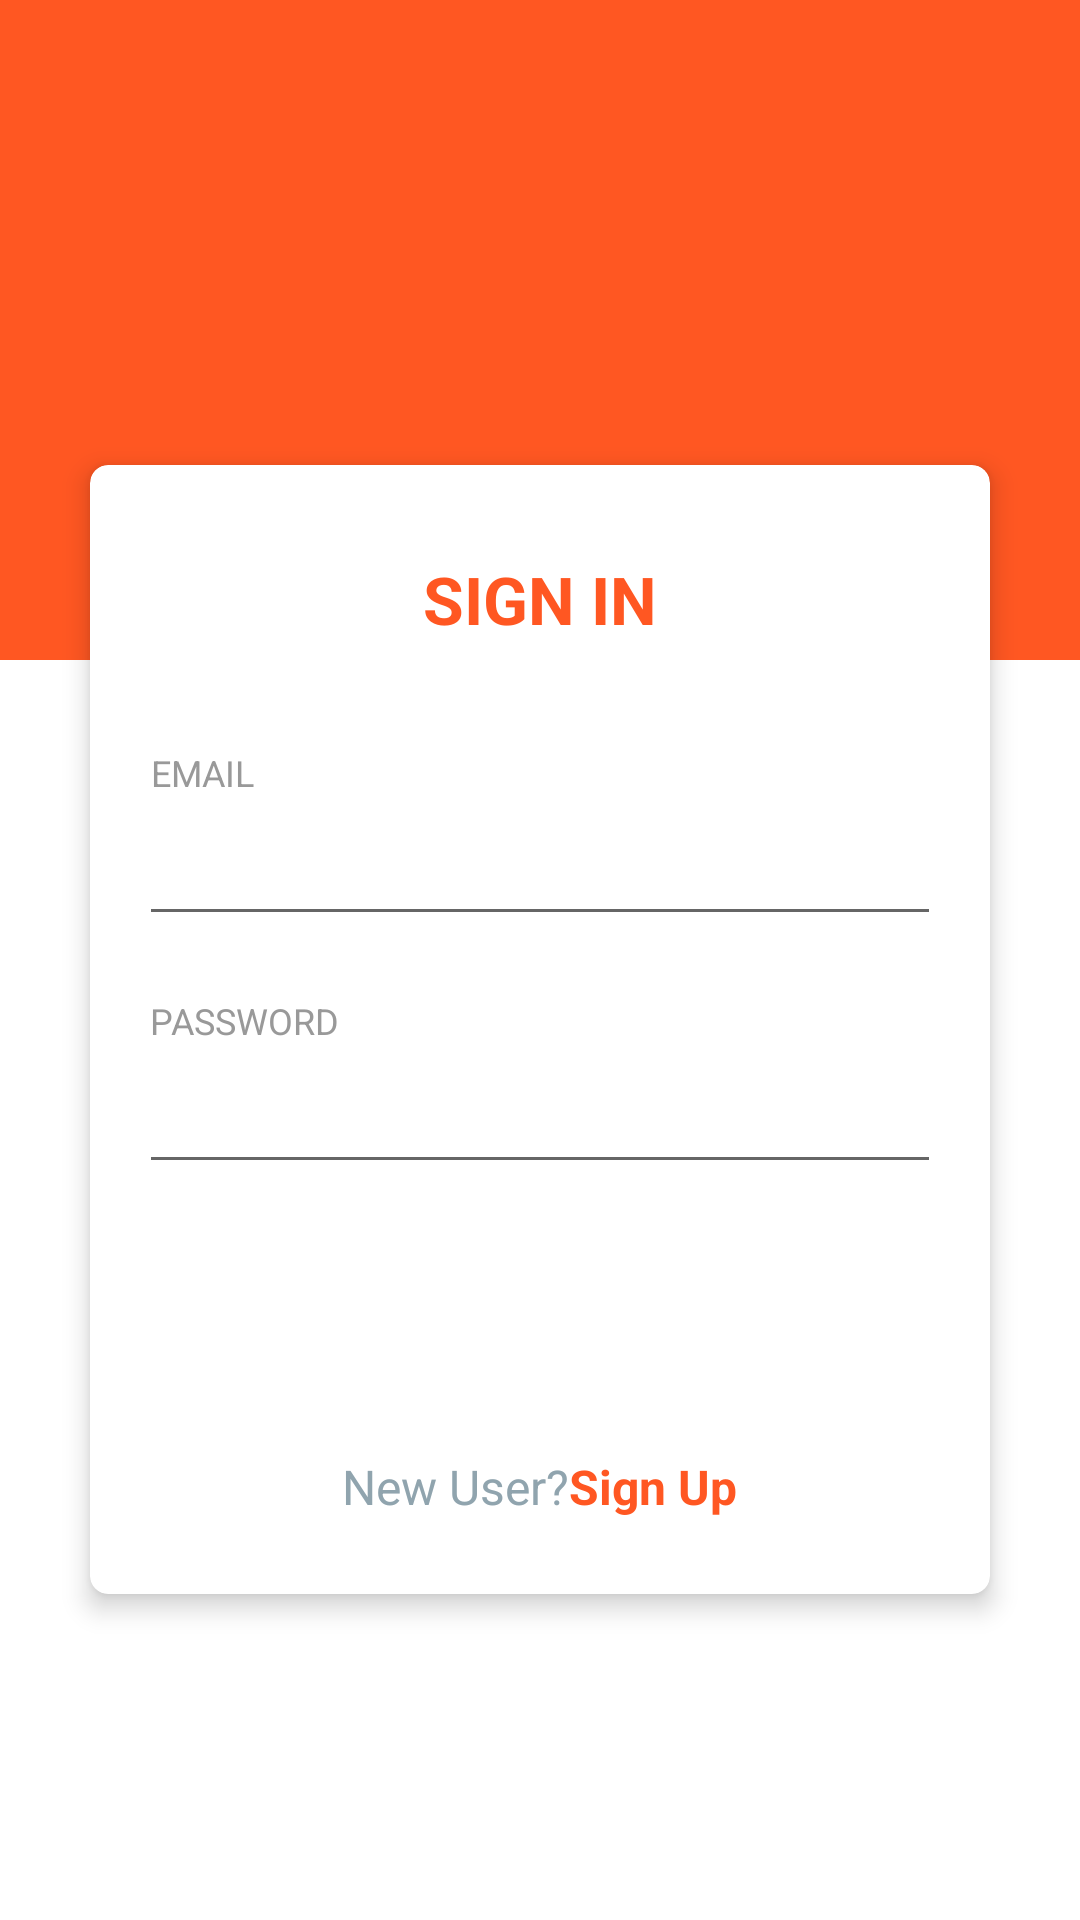

Layout XML and referenced resources for this Android screen:
<!-- AndroidManifest.xml: application theme Theme.BlessingOfShoes_1 -->
<!-- res/layout/activity_login.xml -->
<?xml version="1.0" encoding="utf-8"?>
<RelativeLayout xmlns:android="http://schemas.android.com/apk/res/android"
    xmlns:app="http://schemas.android.com/apk/res-auto"
    android:layout_width="match_parent"
    android:layout_height="match_parent">

    <View
        android:layout_width="match_parent"
        android:layout_height="220dp"
        android:background="@color/deep_orange_500" />

    <LinearLayout
        android:layout_width="match_parent"
        android:layout_height="match_parent"
        android:layout_centerInParent="true"
        android:orientation="vertical"
        android:padding="20dp">

        <ImageView
            android:layout_width="90dp"
            android:layout_height="90dp"
            android:layout_gravity="center_horizontal"
            android:layout_marginTop="15dp"
            android:layout_marginBottom="20dp"
            android:src="@drawable/logo_round"
            app:tint="@android:color/white" />

        <androidx.cardview.widget.CardView
            android:layout_width="match_parent"
            android:layout_height="wrap_content"
            android:layout_margin="10dp"
            android:visibility="visible"
            app:cardCornerRadius="6dp"
            app:cardElevation="5dp">

            <LinearLayout
                android:layout_width="match_parent"
                android:layout_height="wrap_content"
                android:orientation="vertical"
                android:padding="20dp">

                <TextView
                    android:layout_width="wrap_content"
                    android:layout_height="wrap_content"
                    android:layout_gravity="center_horizontal"
                    android:layout_marginTop="10dp"
                    android:layout_marginBottom="35dp"
                    android:text="@string/sign_in"
                    android:textAllCaps="true"
                    android:textAppearance="@style/Base.TextAppearance.AppCompat.Large"
                    android:textColor="@color/deep_orange_500"
                    android:textStyle="bold" />

                <TextView
                    android:layout_width="wrap_content"
                    android:layout_height="wrap_content"
                    android:text="@string/email"
                    android:textAlignment="center"
                    android:textAllCaps="true"
                    android:textAppearance="@style/Base.TextAppearance.AppCompat.Caption"
                    android:textColor="@color/grey_40" />

                <com.google.android.material.textfield.TextInputEditText
                    android:id="@+id/edt_email"
                    android:layout_width="match_parent"
                    android:layout_height="wrap_content"
                    android:layout_marginLeft="-4dp"
                    android:layout_marginRight="-4dp"
                    android:inputType="textEmailAddress"
                    android:maxLength="50"
                    android:maxLines="1"
                    android:singleLine="true"
                    android:textAppearance="@style/Base.TextAppearance.AppCompat.Large"
                    android:textColor="@android:color/black" />

                <View
                    android:layout_width="0dp"
                    android:layout_height="20dp" />

                <TextView
                    android:layout_width="wrap_content"
                    android:layout_height="wrap_content"
                    android:text="@string/password"
                    android:textAlignment="center"
                    android:textAllCaps="true"
                    android:textAppearance="@style/Base.TextAppearance.AppCompat.Caption"
                    android:textColor="@color/grey_40" />

                <com.google.android.material.textfield.TextInputEditText
                    android:id="@+id/edt_password"
                    android:layout_width="match_parent"
                    android:layout_height="wrap_content"
                    android:layout_marginLeft="-4dp"
                    android:layout_marginRight="-4dp"
                    android:inputType="textPassword"
                    android:maxLength="50"
                    android:maxLines="1"
                    android:singleLine="true"
                    android:textAppearance="@style/Base.TextAppearance.AppCompat.Large"
                    android:textColor="@android:color/black" />

                <View
                    android:layout_width="0dp"
                    android:layout_height="20dp" />

                <Button
                    android:id="@+id/btn_sign_in"
                    android:layout_width="match_parent"
                    android:layout_height="55dp"
                    android:layout_marginLeft="-4dp"
                    android:layout_marginRight="-4dp"
                    android:background="@drawable/rounded_primary"
                    android:text="S i g n i n"
                    android:textAllCaps="false"
                    android:textColor="@android:color/white"
                    android:textStyle="bold" />

                <LinearLayout
                    android:layout_width="match_parent"
                    android:layout_height="wrap_content"
                    android:layout_marginTop="15dp"
                    android:layout_marginBottom="5dp"
                    android:gravity="center"
                    android:orientation="horizontal">

                    <TextView
                        android:layout_width="wrap_content"
                        android:layout_height="wrap_content"
                        android:text="@string/new_user"
                        android:textAppearance="@style/Base.TextAppearance.AppCompat.Subhead"
                        android:textColor="@color/blue_grey_300" />

                    <TextView
                        android:id="@+id/tv_sign_up"
                        android:layout_width="wrap_content"
                        android:layout_height="wrap_content"
                        android:clickable="true"
                        android:focusable="true"
                        android:text="@string/sign_up"
                        android:textAppearance="@style/Base.TextAppearance.AppCompat.Subhead"
                        android:textColor="@color/deep_orange_500"
                        android:textStyle="bold" />

                </LinearLayout>

            </LinearLayout>
        </androidx.cardview.widget.CardView>

    </LinearLayout>

</RelativeLayout>
<!-- resources referenced by this layout -->
<resources>
  <color name="blue_grey_300">#90A4AE</color>
  <color name="deep_orange_500">#FF5722</color>
  <color name="grey_40">#999999</color>
  <string name="email">Email</string>
  <string name="new_user">New User?</string>
  <string name="password">Password</string>
  <string name="sign_in">Sign In</string>
  <string name="sign_up">Sign Up</string>
  <style name="Theme.BlessingOfShoes_1" parent="Theme.MaterialComponents.DayNight.DarkActionBar">
          
          <item name="colorPrimary">@color/colorPrimaryDark</item>
          <item name="colorPrimaryVariant">@color/colorAccent</item>
          <item name="colorOnPrimary">@color/white</item>
          
          <item name="colorSecondary">@color/teal_200</item>
          <item name="colorSecondaryVariant">@color/teal_700</item>
          <item name="colorOnSecondary">@color/black</item>
          
          <item name="android:statusBarColor" tools:targetApi="l">?attr/colorPrimaryVariant</item>
          
      </style>
  <color name="colorPrimaryDark">#FF7043</color>
  <color name="colorAccent">#FF9100</color>
  <color name="white">#FFFFFFFF</color>
  <color name="teal_200">#FF03DAC5</color>
  <color name="teal_700">#FF018786</color>
  <color name="black">#FF000000</color>
</resources>
